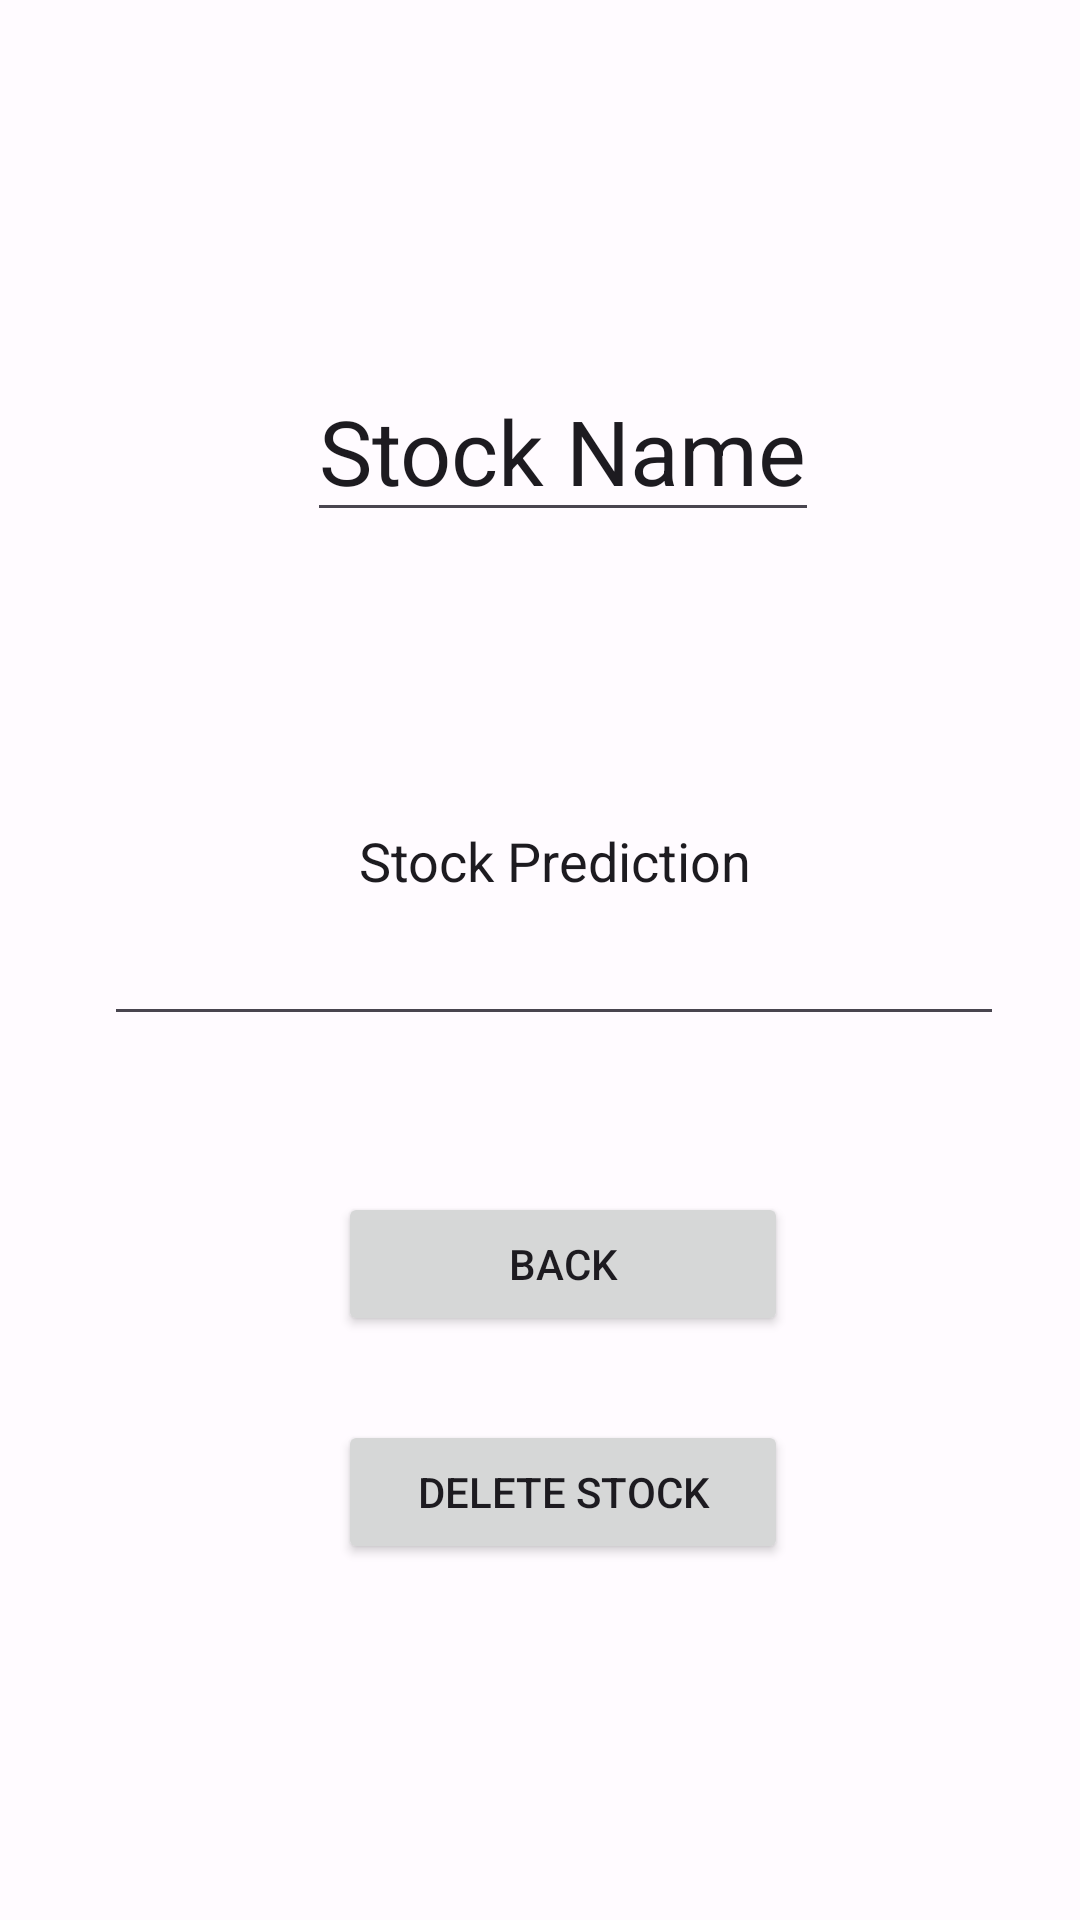

The Android layout XML behind this screen, and the referenced resources:
<!-- AndroidManifest.xml: application theme Base.Theme.StockProjectFinal -->
<!-- res/layout/activity_predictions.xml -->
<?xml version="1.0" encoding="utf-8"?>
<androidx.constraintlayout.widget.ConstraintLayout xmlns:android="http://schemas.android.com/apk/res/android"
    xmlns:app="http://schemas.android.com/apk/res-auto"
    xmlns:tools="http://schemas.android.com/tools"
    android:layout_width="match_parent"
    android:layout_height="match_parent"
    tools:context=".PredictionsActivity">


    <EditText
        android:id="@+id/stockNameTV"
        android:layout_width="wrap_content"
        android:layout_height="wrap_content"
        android:layout_marginTop="120dp"
        android:text="Stock Name"
        android:textSize="30sp"
        app:layout_constraintEnd_toEndOf="parent"
        app:layout_constraintHorizontal_bias="0.541"
        app:layout_constraintStart_toStartOf="parent"
        app:layout_constraintTop_toTopOf="parent" />

    <EditText
        android:id="@+id/predictionsTV"
        android:layout_width="300dp"
        android:layout_height="120dp"
        android:layout_marginTop="48dp"
        android:gravity="center"
        android:text="Stock Prediction"
        app:layout_constraintEnd_toEndOf="parent"
        app:layout_constraintHorizontal_bias="0.576"
        app:layout_constraintStart_toStartOf="parent"
        app:layout_constraintTop_toBottomOf="@+id/stockNameTV" />


    <Button
        android:id="@+id/goBackButton"
        android:layout_width="150dp"
        android:layout_height="wrap_content"
        android:layout_marginTop="220dp"
        android:onClick="goBack"
        android:text="Back"
        app:layout_constraintEnd_toEndOf="parent"
        app:layout_constraintHorizontal_bias="0.536"
        app:layout_constraintStart_toStartOf="parent"
        app:layout_constraintTop_toBottomOf="@+id/stockNameTV" />

    <Button
        android:id="@+id/deleteMemoryButton"
        android:layout_width="150dp"
        android:layout_height="wrap_content"
        android:layout_marginTop="296dp"
        android:onClick="deleteStock"
        android:text="Delete Stock"
        app:layout_constraintEnd_toEndOf="parent"
        app:layout_constraintHorizontal_bias="0.536"
        app:layout_constraintStart_toStartOf="parent"
        app:layout_constraintTop_toBottomOf="@+id/stockNameTV" />


    />
</androidx.constraintlayout.widget.ConstraintLayout>
<!-- resources referenced by this layout -->
<resources>
  <style name="Base.Theme.StockProjectFinal" parent="Theme.Material3.Light">
          <item name="colorPrimary">@color/md_theme_light_primary</item>
          <item name="colorOnPrimary">@color/md_theme_light_onPrimary</item>
          <item name="colorPrimaryContainer">@color/md_theme_dark_onPrimaryContainer</item>
          <item name="colorOnPrimaryContainer">@color/md_theme_light_onPrimaryContainer</item>
          <item name="colorSecondary">@color/md_theme_light_secondary</item>
          <item name="colorOnSecondary">@color/md_theme_light_onSecondary</item>
          <item name="colorSecondaryContainer">@color/md_theme_light_secondaryContainer</item>
          <item name="colorOnSecondaryContainer">@color/md_theme_light_onSecondaryContainer</item>
          <item name="colorTertiary">@color/md_theme_light_tertiary</item>
          <item name="colorOnTertiary">@color/md_theme_light_onTertiary</item>
          <item name="colorTertiaryContainer">@color/md_theme_light_tertiaryContainer</item>
          <item name="colorOnTertiaryContainer">@color/md_theme_light_onTertiaryContainer</item>
          <item name="colorError">@color/md_theme_light_error</item>
          <item name="colorErrorContainer">@color/md_theme_light_errorContainer</item>
          <item name="colorOnError">@color/md_theme_light_onError</item>
          <item name="colorOnErrorContainer">@color/md_theme_light_onErrorContainer</item>
          <item name="android:colorBackground">@color/md_theme_light_background</item>
          <item name="colorOnBackground">@color/md_theme_light_onBackground</item>
          <item name="colorSurface">@color/md_theme_light_surface</item>
          <item name="colorOnSurface">@color/md_theme_light_onSurface</item>
          <item name="colorSurfaceVariant">@color/md_theme_light_surfaceVariant</item>
          <item name="colorOnSurfaceVariant">@color/md_theme_light_onSurfaceVariant</item>
          <item name="colorOutline">@color/md_theme_light_outline</item>
          <item name="colorOnSurfaceInverse">@color/md_theme_light_inverseOnSurface</item>
          <item name="colorSurfaceInverse">@color/md_theme_light_inverseSurface</item>
          <item name="colorPrimaryInverse">@color/md_theme_light_inversePrimary</item>
      </style>
  <color name="md_theme_light_primary">#3442F5</color>
  <color name="md_theme_light_onPrimary">#FFFFFF</color>
  <color name="md_theme_dark_onPrimaryContainer">#E0E0FF</color>
  <color name="md_theme_light_onPrimaryContainer">#000569</color>
  <color name="md_theme_light_secondary">#5C5D72</color>
  <color name="md_theme_light_onSecondary">#FFFFFF</color>
  <color name="md_theme_light_secondaryContainer">#E1E0F9</color>
  <color name="md_theme_light_onSecondaryContainer">#191A2C</color>
  <color name="md_theme_light_tertiary">#78536B</color>
  <color name="md_theme_light_onTertiary">#FFFFFF</color>
  <color name="md_theme_light_tertiaryContainer">#FFD7EE</color>
  <color name="md_theme_light_onTertiaryContainer">#2E1126</color>
  <color name="md_theme_light_error">#BA1A1A</color>
  <color name="md_theme_light_errorContainer">#FFDAD6</color>
  <color name="md_theme_light_onError">#FFFFFF</color>
  <color name="md_theme_light_onErrorContainer">#410002</color>
  <color name="md_theme_light_background">#FFFBFF</color>
  <color name="md_theme_light_onBackground">#1B1B1F</color>
  <color name="md_theme_light_surface">#FFFBFF</color>
  <color name="md_theme_light_onSurface">#1B1B1F</color>
  <color name="md_theme_light_surfaceVariant">#E3E1EC</color>
  <color name="md_theme_light_onSurfaceVariant">#46464F</color>
  <color name="md_theme_light_outline">#777680</color>
  <color name="md_theme_light_inverseOnSurface">#F3F0F4</color>
  <color name="md_theme_light_inverseSurface">#303034</color>
  <color name="md_theme_light_inversePrimary">#BEC2FF</color>
</resources>
